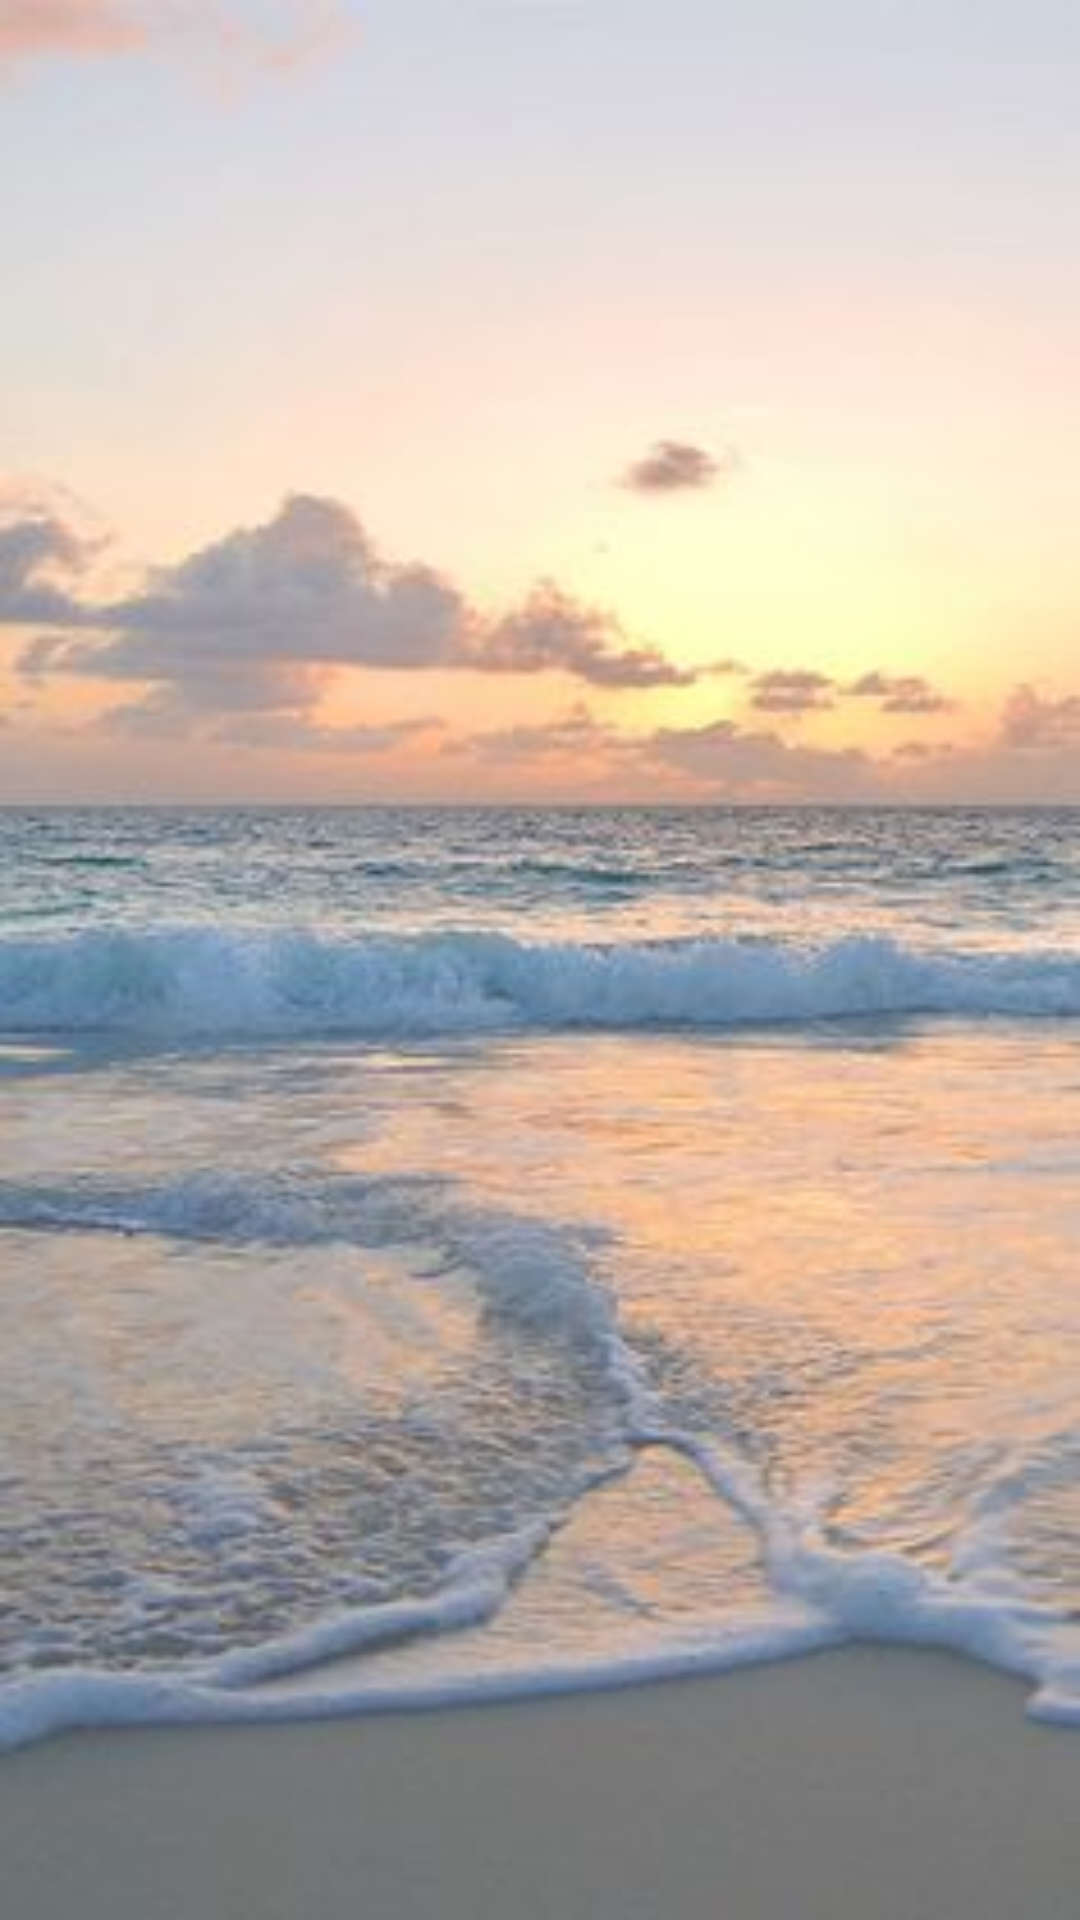

The Android layout XML behind this screen, and the referenced resources:
<!-- AndroidManifest.xml: application theme AppTheme -->
<!-- res/layout/activity_main.xml -->
<?xml version="1.0" encoding="utf-8"?>
<layout xmlns:android="http://schemas.android.com/apk/res/android"
    xmlns:app="http://schemas.android.com/apk/res-auto">

    <data>
        <variable
            name="forecast"
            type="com.example.mooncascade.data.ForecastWeather" />
    </data>

<androidx.constraintlayout.widget.ConstraintLayout
    xmlns:tools="http://schemas.android.com/tools"
    android:layout_width="match_parent"
    android:layout_height="match_parent"
    android:background="@drawable/ocean_shore"
    tools:context=".ui.MainActivity">

    <androidx.recyclerview.widget.RecyclerView
        android:id="@+id/forecast_recyclerview"
        android:layout_width="0dp"
        android:layout_height="0dp"
        app:layout_constraintBottom_toBottomOf="parent"
        app:layout_constraintEnd_toEndOf="parent"
        app:data="@{forecast}"
        app:layout_constraintStart_toStartOf="parent"
        app:layout_constraintTop_toTopOf="parent" />

    <androidx.recyclerview.widget.RecyclerView
        android:id="@+id/cities_recyclerview"
        android:layout_width="0dp"
        android:layout_height="0dp"
        android:visibility="invisible"
        app:data="@{forecast}"
        app:layout_constraintBottom_toBottomOf="parent"
        app:layout_constraintEnd_toEndOf="parent"
        app:layout_constraintStart_toStartOf="parent"
        app:layout_constraintTop_toTopOf="parent" />

</androidx.constraintlayout.widget.ConstraintLayout>
</layout>
<!-- resources referenced by this layout -->
<resources>
  <!-- drawable ocean_shore: jpg bitmap (drawable-v24, 16896 bytes) -->
  <style name="AppTheme" parent="Theme.AppCompat.Light.DarkActionBar">
          
          <item name="colorPrimary">@color/Cornsilk</item>
          <item name="actionMenuTextColor">@android:color/black</item>
          <item name="colorPrimaryDark">@android:color/black</item>
          <item name="titleTextColor">@android:color/black</item>
      </style>
  <color name="Cornsilk">#FFF8DC</color>
</resources>
